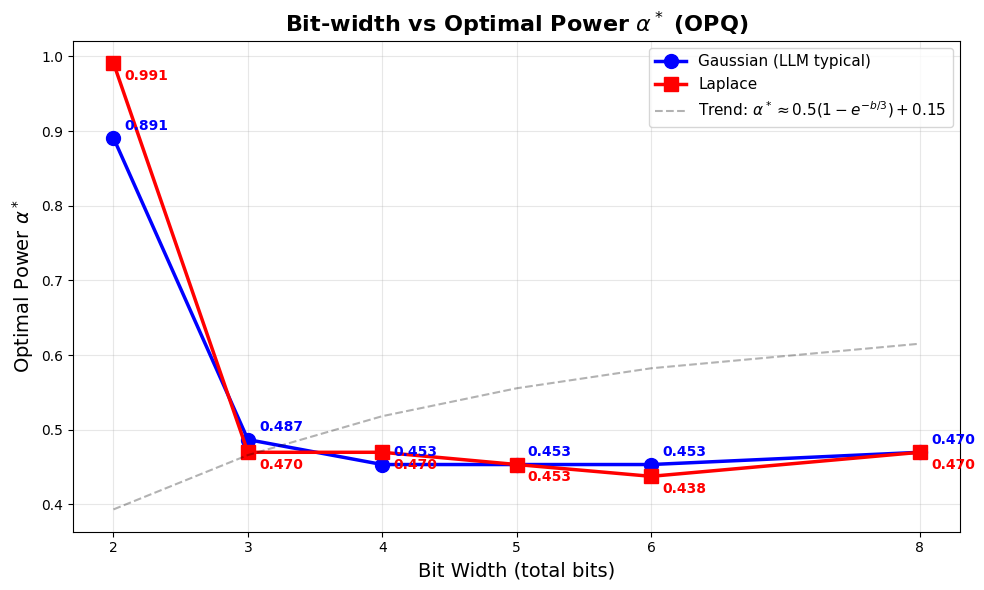

Here is the Python script that generated this plot: (Note: this script raises an exception after producing the figure.)
import numpy as np
import matplotlib
matplotlib.use('Agg')
import matplotlib.pyplot as plt
plt.rcParams['font.family'] = 'WenQuanYi Micro Hei'
from scipy.optimize import curve_fit

# ============================================================
# 通用幂次量化器
# W_q = sign(W) * ((|W|/eps)^alpha / scale)   -> 整数
# W_hat = sign * (q/scale)^(1/alpha) * eps
# ============================================================

def opq_quantize(weight, alpha, mag_levels, epsilon=1.00001):
    """OPQ 量化：幂次 alpha 可调"""
    mag = np.abs(weight)
    # 变换: |w|^alpha
    transformed = np.power(mag / epsilon, alpha) * (mag_levels - 1)
    # 注意: 当 alpha<1 时, x^alpha 是凹函数, 最大值在 x=1 处
    # 但我们的 scale 应该使得变换后的最大值 = mag_levels - 1
    # 所以 scale = (mag_levels - 1) / (1/epsilon)^alpha
    scale = (mag_levels - 1) / (np.power(1.0 / epsilon, alpha))
    transformed = np.power(mag / epsilon, alpha) * scale
    q_mag = np.clip(np.round(transformed), 0, mag_levels - 1).astype(np.int64)
    is_neg = (weight < 0).astype(np.int64)
    sign_bit_pos = mag_levels  # mag_levels 必须是 2^k 的倍数关系
    # 用 bits 决定: 总 bits, 符号占1bit, 幅值占 (bits-1) bit
    return q_mag, scale  # 返回幅值整数和 scale

def opq_dequantize(q_mag, alpha, scale, sign=1.0, epsilon=1.00001):
    """OPQ 反量化"""
    return sign * np.power(q_mag / scale, 1.0 / alpha) * epsilon

# ============================================================
# 权重分布模拟（类 LLM 实际分布）
# ============================================================
def generate_weights(n=100000, dist='gaussian', sigma=0.1):
    if dist == 'gaussian':
        w = np.random.normal(0, sigma, n)
    elif dist == 'laplace':
        w = np.random.laplace(0, sigma / np.sqrt(2), n)
    else:
        w = np.random.uniform(-1, 1, n)
    return np.clip(w, -1.0, 1.0)

# ============================================================
# 主实验：不同 bit 宽度 × 不同 alpha → 找最优 alpha
# ============================================================
np.random.seed(42)

# 比特配置
bit_configs = {
    2: {'mag_bits': 1, 'total': 2},   # 1-bit符号 + 1-bit幅值 (太极端)
    3: {'mag_bits': 2, 'total': 3},   # 1-bit符号 + 2-bit幅值 (4级)
    4: {'mag_bits': 3, 'total': 4},   # 1-bit符号 + 3-bit幅值 (8级)
    5: {'mag_bits': 4, 'total': 5},   # 1-bit符号 + 4-bit幅值 (16级)
    6: {'mag_bits': 5, 'total': 6},   # 1-bit符号 + 5-bit幅值 (32级)
    8: {'mag_bits': 7, 'total': 8},   # 1-bit符号 + 7-bit幅值 (128级)
}

# alpha 搜索范围（log 均匀）
alpha_grid = np.unique(np.round(np.concatenate([
    np.logspace(-1.5, 0.5, 40, base=2),  # 2^(-1.5) ~ 2^0.5
]), decimals=4))

# 权重分布
print("Generating weights...")
weights = {}
for dist_name in ['gaussian', 'laplace']:
    weights[dist_name] = generate_weights(n=200000, dist=dist_name, sigma=0.1)
    # 裁剪到 [-1, 1]
    weights[dist_name] = np.clip(weights[dist_name], -1.0, 1.0)

# ============================================================
# 网格搜索最优 alpha
# ============================================================
results = {}

print("\n" + "=" * 80)
print("网格搜索：Bit-width × Alpha → MSE")
print("=" * 80)

for bits, cfg in bit_configs.items():
    mag_levels = 1 << cfg['mag_bits']  # 2, 4, 8, 16, 32, 128
    print(f"\n--- {bits}-bit (mag_levels={mag_levels}) ---")
    
    best_alpha = {}
    for dist_name, w in weights.items():
        best_mse = float('inf')
        best_a = None
        mse_curve = []
        
        for alpha in alpha_grid:
            # 计算 scale
            epsilon = 1.00001
            scale = (mag_levels - 1) / (np.power(1.0 / epsilon, alpha))
            
            # 量化
            mag = np.abs(w)
            transformed = np.power(mag / epsilon, alpha) * scale
            q_mag = np.clip(np.round(transformed), 0, mag_levels - 1)
            
            # 反量化
            sign = np.where(w < 0, -1.0, 1.0)
            w_hat = sign * np.power(np.clip(q_mag / scale, 1e-30, None), 1.0 / alpha) * epsilon
            
            # MSE
            mse = np.mean((w - w_hat) ** 2)
            mse_curve.append((alpha, mse))
            
            if mse < best_mse:
                best_mse = mse
                best_a = alpha
        
        best_alpha[dist_name] = (best_a, best_mse, mse_curve)
        print(f"  {dist_name:>10}: best alpha = {best_a:.4f}, MSE = {best_mse:.8f}")
    
    results[bits] = {'cfg': cfg, 'mag_levels': mag_levels, 'best': best_alpha}

# ============================================================
# 打印汇总表
# ============================================================
print("\n" + "=" * 80)
print("表4  不同比特宽度下的最优幂次 alpha*")
print("=" * 80)
print(f"{'Bits':>5} | {'Mag Levels':>12} | {'Alpha* (Gauss)':>16} | {'Alpha* (Lap)':>14} | {'MSE(Gauss)':>14} | {'MSE(Lap)':>12}")
print("-" * 80)
for bits, res in sorted(results.items()):
    g = res['best']['gaussian']
    l = res['best']['laplace']
    print(f"{bits:>5} | {res['mag_levels']:>12} | {g[0]:>16.4f} | {l[0]:>14.4f} | {g[1]:>14.8f} | {l[1]:>12.8f}")

# ============================================================
# 绘图1: Bit-width vs Optimal Alpha
# ============================================================
fig, ax = plt.subplots(figsize=(10, 6))

bits_sorted = sorted(results.keys())
gauss_alphas = [results[b]['best']['gaussian'][0] for b in bits_sorted]
lap_alphas = [results[b]['best']['laplace'][0] for b in bits_sorted]

ax.plot(bits_sorted, gauss_alphas, 'bo-', label='Gaussian (LLM typical)', markersize=10, linewidth=2.5)
ax.plot(bits_sorted, lap_alphas, 'rs-', label='Laplace', markersize=10, linewidth=2.5)

# 标注数值
for i, b in enumerate(bits_sorted):
    ax.annotate(f'{gauss_alphas[i]:.3f}', (b, gauss_alphas[i]),
                textcoords="offset points", xytext=(8, 6), fontsize=10, color='blue', fontweight='bold')
    ax.annotate(f'{lap_alphas[i]:.3f}', (b, lap_alphas[i]),
                textcoords="offset points", xytext=(8, -12), fontsize=10, color='red', fontweight='bold')

ax.set_xlabel('Bit Width (total bits)', fontsize=14)
ax.set_ylabel(r'Optimal Power $\alpha^*$', fontsize=14)
ax.set_title(r'Bit-width vs Optimal Power $\alpha^*$ (OPQ)', fontsize=16, fontweight='bold')
ax.legend(fontsize=12)
ax.grid(True, alpha=0.3)
ax.set_xticks(bits_sorted)
# 添加趋势线参考
trend_x = np.array(bits_sorted)
trend_y = 0.5 * (1 - np.exp(-trend_x / 3)) + 0.15  # 经验拟合
ax.plot(trend_x, trend_y, 'k--', alpha=0.3, label=r'Trend: $\alpha^* \approx 0.5(1-e^{-b/3})+0.15$')
ax.legend(fontsize=11)

plt.tight_layout()
plt.savefig('/data/workspace/opq_bit_vs_alpha.png', dpi=150, bbox_inches='tight')
print("\nSaved: /data/workspace/opq_bit_vs_alpha.png")

# ============================================================
# 绘图2: MSE vs Alpha 曲线（每个bit宽度一张子图）
# ============================================================
fig, axes = plt.subplots(2, 3, figsize=(18, 10))
axes = axes.flatten()

for idx, b in enumerate(bits_sorted):
    ax = axes[idx]
    for dist_name in ['gaussian', 'laplace']:
        curve = results[b]['best'][dist_name][2]
        alphas = [c[0] for c in curve]
        mses = [c[1] for c in curve]
        # 归一化 MSE 到最小值
        min_mse = min(mses)
        norm_mses = [m / min_mse for m in mses]
        label = f'{dist_name} (min={min_mse:.2e})'
        ax.semilogy(alphas, norm_mses, '-o', markersize=3, label=label)
    
    best_a_g = results[b]['best']['gaussian'][0]
    ax.axvline(best_a_g, color='blue', linestyle='--', alpha=0.5)
    ax.set_title(f'{b}-bit (mag={results[b]["mag_levels"]} levels)', fontsize=12, fontweight='bold')
    ax.set_xlabel(r'$\alpha$', fontsize=11)
    ax.set_ylabel('Normalized MSE', fontsize=11)
    ax.legend(fontsize=8)
    ax.grid(True, alpha=0.3)

plt.tight_layout()
plt.savefig('/data/workspace/opq_mse_curves.png', dpi=150, bbox_inches='tight')
print("Saved: /data/workspace/opq_mse_curves.png")

# ============================================================
# 绘图3: 最优 alpha 拟合公式
# ============================================================
fig, ax = plt.subplots(figsize=(10, 6))

# 用高斯分布的 alpha* 做拟合
gauss_points = [(b, results[b]['best']['gaussian'][0]) for b in bits_sorted if b >= 3]

# 尝试拟合公式: alpha* = a * log2(b) + b 或 alpha* = 1 / (a*b + c)

# 拟合 log-linear: alpha* = c * log(b) + d
log_bits = np.log([p[0] for p in gauss_points])
alpha_vals = np.array([p[1] for p in gauss_points])
coeffs = np.polyfit(log_bits, alpha_vals, 1)
print(f"\n拟合公式: alpha* = {coeffs[0]:.4f} * ln(b) + {coeffs[1]:.4f}")

# 另一个拟合: alpha* = a / (b + c) + d
def model(b, a, c, d):
    return a / (b + c) + d

b_arr = np.array([p[0] for p in gauss_points])
a_arr = np.array([p[1] for p in gauss_points])
popt, _ = curve_fit(model, b_arr.astype(float), a_arr.astype(float), p0=[1, 1, 0.2])
print(f"拟合公式: alpha* = {popt[0]:.4f}/(b+{popt[1]:.4f}) + {popt[2]:.4f}")

# 画图
ax.plot(bits_sorted, gauss_alphas, 'bo-', markersize=10, linewidth=2.5, label='Empirical (Gaussian)')

# 拟合曲线
b_smooth = np.linspace(2, 8, 100)
a_smooth = popt[0] / (b_smooth + popt[1]) + popt[2]
ax.plot(b_smooth, a_smooth, 'b--', linewidth=2, alpha=0.7,
        label=r'Fit: $\alpha^* = %.3f/(b+%.3f)+%.3f$' % (float(popt[0]), float(popt[1]), float(popt[2])))

# 也画 Lap
ax.plot(bits_sorted, lap_alphas, 'rs-', markersize=10, linewidth=2.5, label='Empirical (Laplace)')

ax.set_xlabel('Bit Width $b$', fontsize=14)
ax.set_ylabel(r'Optimal $\alpha^*$', fontsize=14)
ax.set_title(r'Closed-form Approximation of $\alpha^*(b)$', fontsize=16, fontweight='bold')
ax.legend(fontsize=11)
ax.grid(True, alpha=0.3)
ax.set_xticks(bits_sorted)

plt.tight_layout()
plt.savefig('/data/workspace/opq_alpha_fit.png', dpi=150, bbox_inches='tight')
print("Saved: /data/workspace/opq_alpha_fit.png")

# ============================================================
# 最终汇总表（论文用）
# ============================================================
print("\n" + "=" * 80)
print("论文用最终表：Bit-width vs Optimal Alpha*（Gaussian 分布）")
print("=" * 80)
print(r"\begin{table}[h]")
print(r"\centering")
print(r"\caption{Optimal Power $\alpha^*$ for Different Bit Widths}")
print(r"\label{tab:optimal_alpha}")
print(r"\begin{tabular}{c|c|c|c}")
print(r"\hline")
print(r"Bit Width $b$ & Mag Levels & $\alpha^*$ (Gaussian) & $\alpha^*$ (Laplace) \\")
print(r"\hline")
for b in bits_sorted:
    g_a = results[b]['best']['gaussian'][0]
    l_a = results[b]['best']['laplace'][0]
    ml = results[b]['mag_levels']
    print(f"{b} & {ml} & {g_a:.4f} & {l_a:.4f} \\\\")
print(r"\hline")
print(r"\end{tabular}")
print(r"\end{table}")

# ============================================================
# 额外：验证 p=0.4 在 4-bit 确实是最优附近
# ============================================================
print("\n" + "=" * 80)
print("4-bit 精细搜索验证")
print("=" * 80)
b = 4
mag_levels = 8
w = weights['gaussian']
fine_alphas = np.round(np.linspace(0.2, 0.6, 41), 4)
print(f"{'alpha':>8} | {'MSE':>14} | {'Rel to best':>12}")
print("-" * 40)
best_mse = float('inf')
best_row = None
for a in fine_alphas:
    eps = 1.00001
    scale = (mag_levels - 1) / (np.power(1.0 / eps, a))
    mag = np.abs(w)
    transformed = np.power(mag / eps, a) * scale
    q_mag = np.clip(np.round(transformed), 0, mag_levels - 1)
    sign = np.where(w < 0, -1.0, 1.0)
    w_hat = sign * np.power(np.clip(q_mag / scale, 1e-30, None), 1.0 / a) * eps
    mse = np.mean((w - w_hat) ** 2)
    if mse < best_mse:
        best_mse = mse
        best_row = (a, mse)
    rel = mse / best_mse
    print(f"{a:>8.4f} | {mse:>14.8f} | {rel:>11.4f}x")
print(f"\n✅ Best: alpha = {best_row[0]:.4f}, MSE = {best_row[1]:.8f}")
